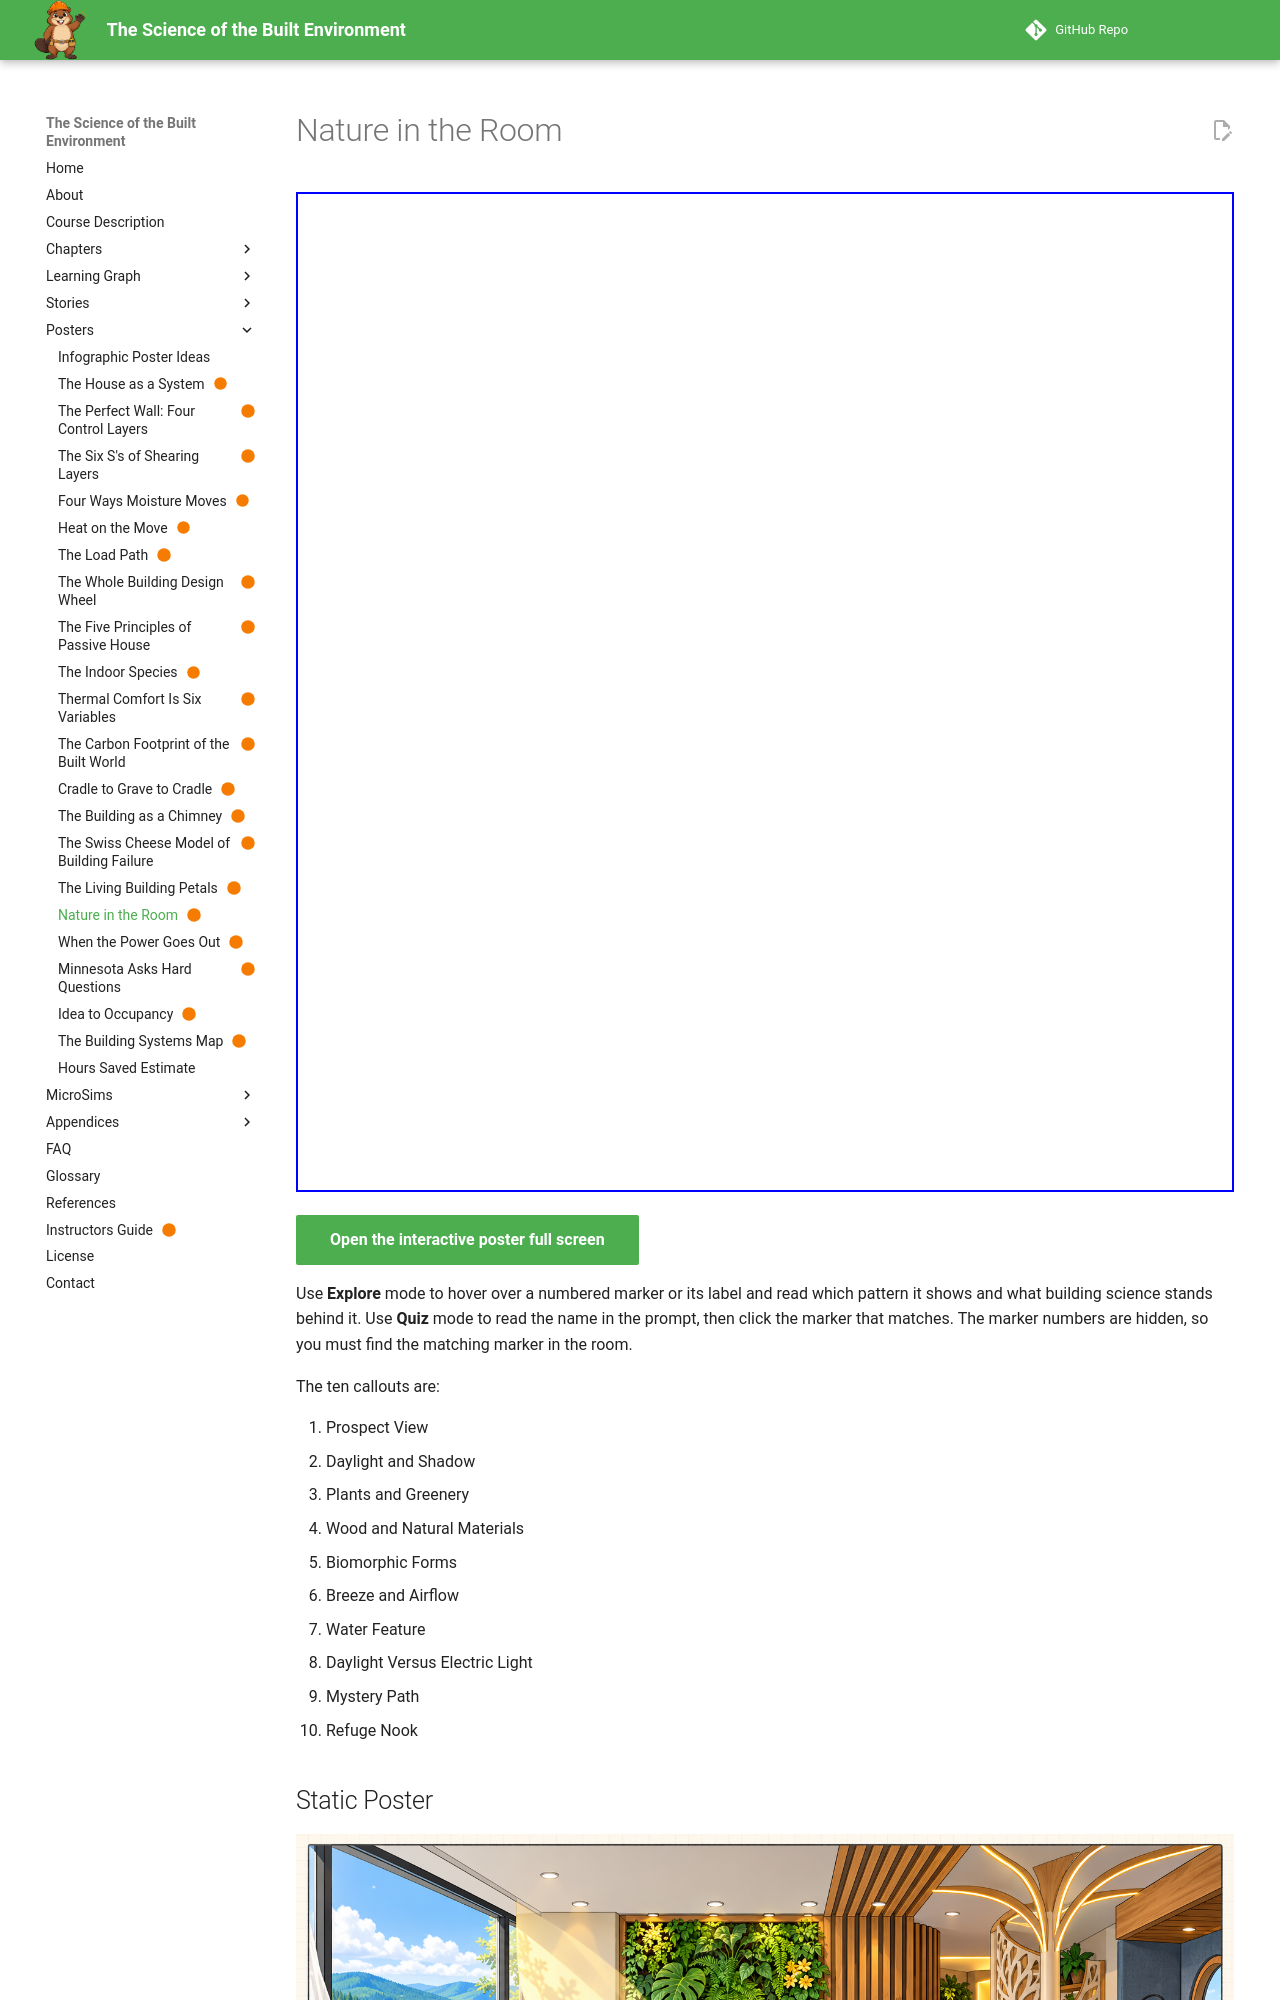

repository: dmccreary/science-of-the-built-envrionment · page: posters/nature-in-the-room/index.html · generator: mkdocs

---
title: Nature in the Room
description: Terrapin Bright Green's patterns of biophilic design treat daylight, views, and natural materials as inputs to occupant well-being, not decoration.
image: posters/nature-in-the-room/nature-in-the-room.png
status: built
hide:
  - toc
---

<iframe src="./main.html" height="1000px" width="100%" scrolling="no"></iframe>

[Open the interactive poster full screen](./main.html){ .md-button .md-button--primary }

Use **Explore** mode to hover over a numbered marker or its label and read which pattern it shows and what building science stands behind it. Use **Quiz** mode to read the name in the prompt, then click the marker that matches. The marker numbers are hidden, so you must find the matching marker in the room.

The ten callouts are:

1. Prospect View
2. Daylight and Shadow
3. Plants and Greenery
4. Wood and Natural Materials
5. Biomorphic Forms
6. Breeze and Airflow
7. Water Feature
8. Daylight Versus Electric Light
9. Mystery Path
10. Refuge Nook

## Static Poster

![Nature in the Room poster](./nature-in-the-room.png){ loading=lazy }

The full-size poster above is a static copy of the interactive version, handy for printing, sharing, or viewing without JavaScript.
